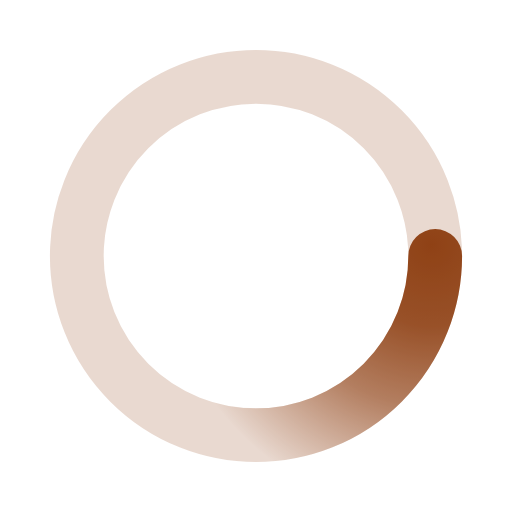
t = 0.00 s
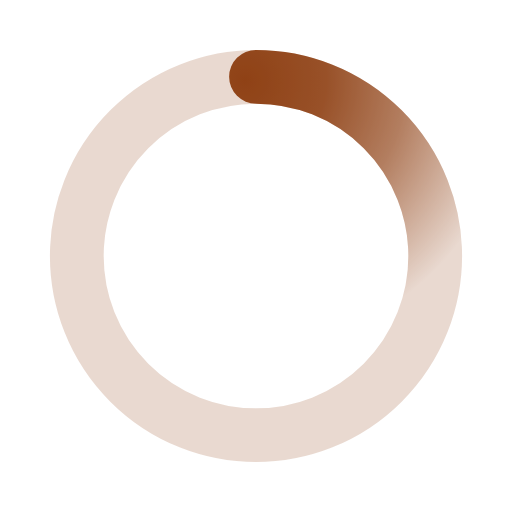
t = 0.33 s
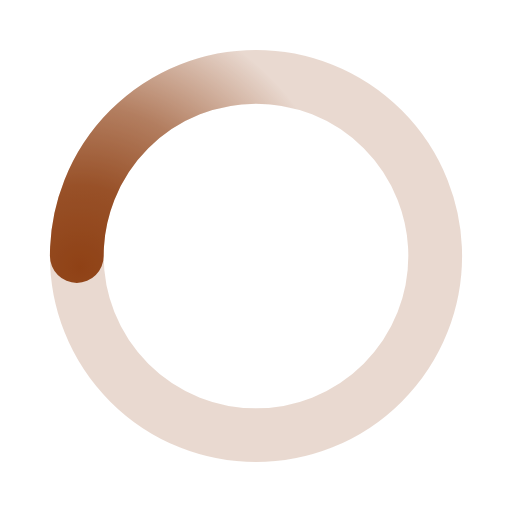
t = 0.65 s
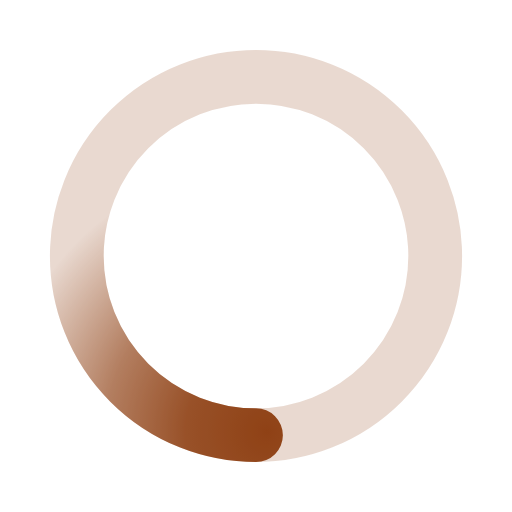
t = 0.98 s

The animated SVG that drew these frames (rendered in a browser with its animation timeline set to each time). Animation: 1 SMIL element (animateTransform=1); one cycle of 1.30 s, repeats indefinitely.

﻿<svg xmlns='http://www.w3.org/2000/svg' viewBox='0 0 200 200'><radialGradient id='a11' cx='.66' fx='.66' cy='.3125' fy='.3125' gradientTransform='scale(1.5)'><stop offset='0' stop-color='#8F4216'></stop><stop offset='.3' stop-color='#8F4216' stop-opacity='.9'></stop><stop offset='.6' stop-color='#8F4216' stop-opacity='.6'></stop><stop offset='.8' stop-color='#8F4216' stop-opacity='.3'></stop><stop offset='1' stop-color='#8F4216' stop-opacity='0'></stop></radialGradient><circle transform-origin='center' fill='none' stroke='url(#a11)' stroke-width='21' stroke-linecap='round' stroke-dasharray='200 1000' stroke-dashoffset='0' cx='100' cy='100' r='70'><animateTransform type='rotate' attributeName='transform' calcMode='spline' dur='1.3' values='360;0' keyTimes='0;1' keySplines='0 0 1 1' repeatCount='indefinite'></animateTransform></circle><circle transform-origin='center' fill='none' opacity='.2' stroke='#8F4216' stroke-width='21' stroke-linecap='round' cx='100' cy='100' r='70'></circle></svg>